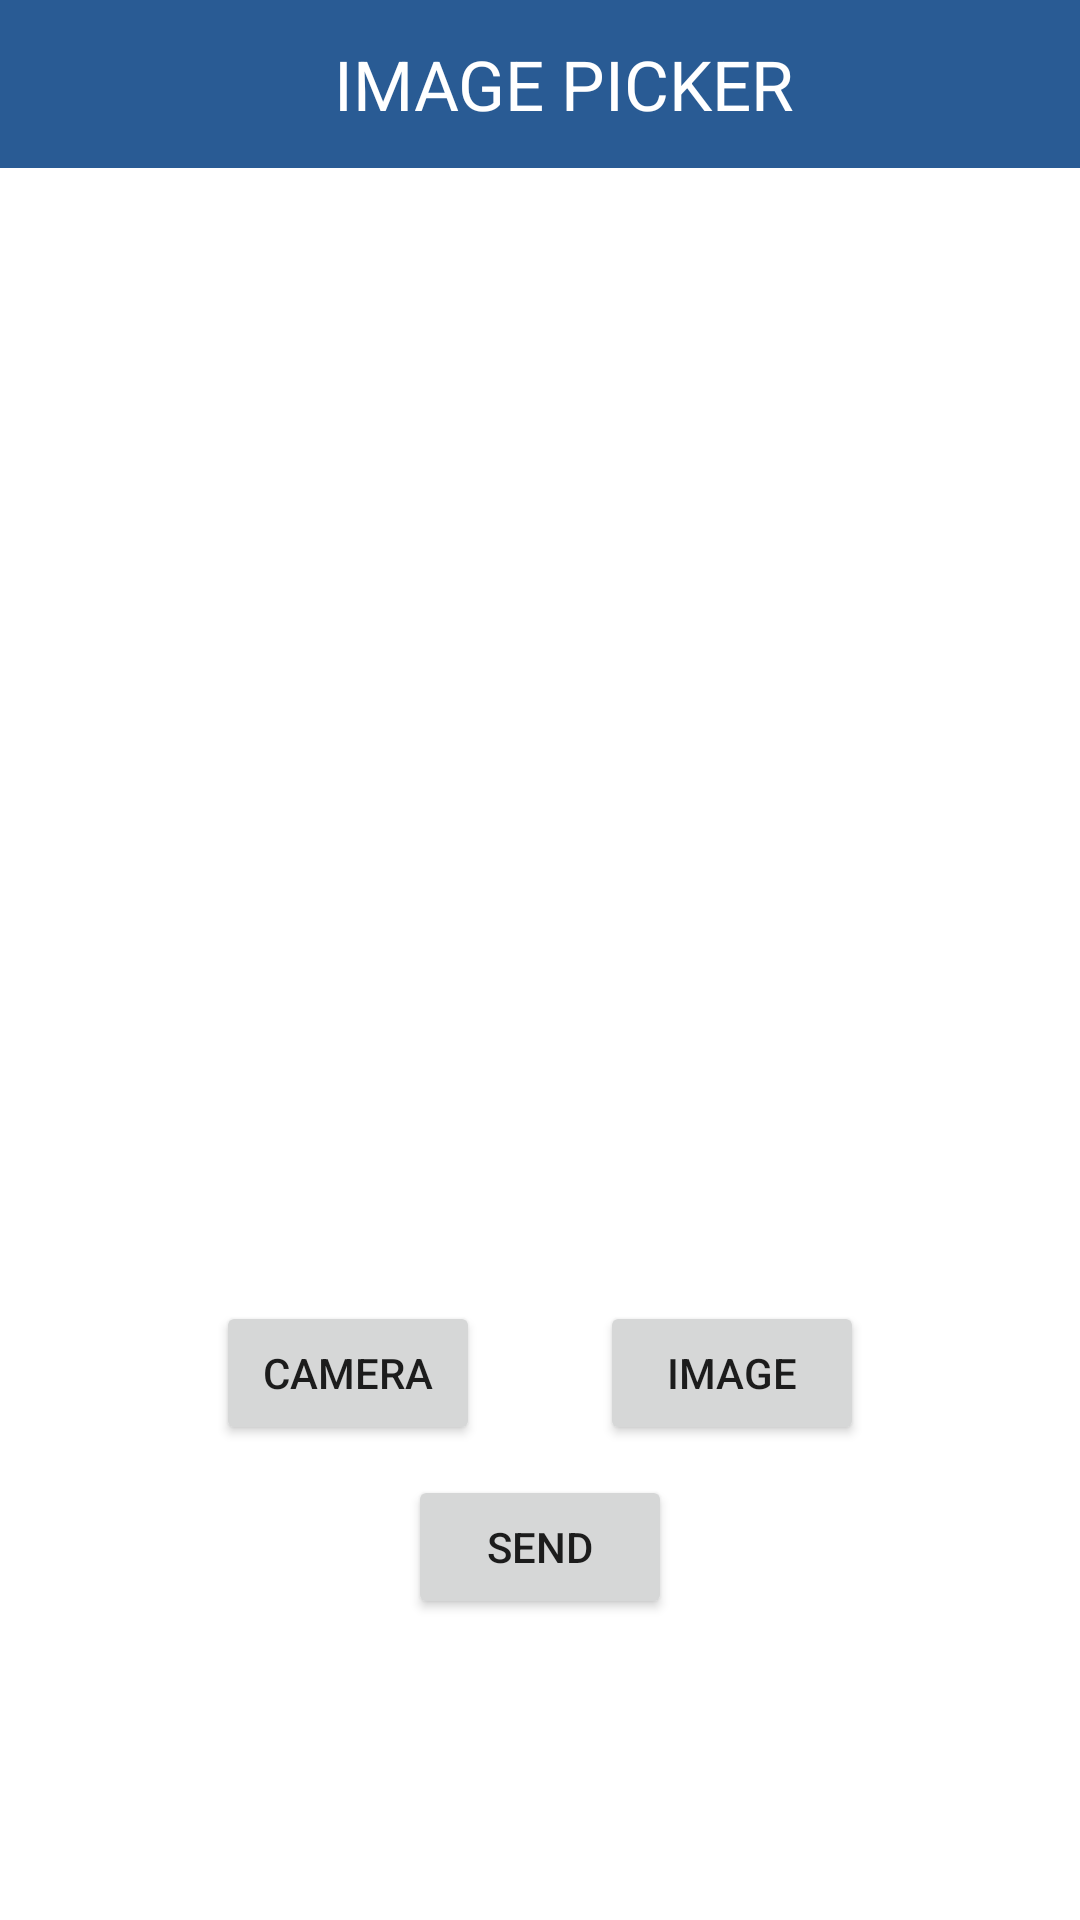

Reconstruct the res/layout file that produces this screen, plus the resources it refers to.
<!-- AndroidManifest.xml: application theme Theme.LegitMessages -->
<!-- res/layout/activity_image_picker.xml -->
<?xml version="1.0" encoding="utf-8"?>
<androidx.constraintlayout.widget.ConstraintLayout xmlns:android="http://schemas.android.com/apk/res/android"
    xmlns:app="http://schemas.android.com/apk/res-auto"
    xmlns:tools="http://schemas.android.com/tools"
    android:layout_width="match_parent"
    android:layout_height="match_parent"
    tools:context=".ui.image_picker.ImagePickerActivity">

    <androidx.appcompat.widget.Toolbar
        android:id="@+id/image_picker_tool_bar"
        android:layout_width="match_parent"
        android:layout_height="wrap_content"
        app:layout_constraintTop_toTopOf="parent"
        android:background="@color/power_blue"
        app:titleTextColor="@color/white"
        android:gravity="center">

        <TextView
            android:layout_width="match_parent"
            android:layout_height="wrap_content"
            android:text="IMAGE PICKER"
            android:gravity="center"
            android:textColor="@color/white"
            android:textSize="23dp" />

    </androidx.appcompat.widget.Toolbar>

    <ImageView
        android:id="@+id/imageView"
        android:layout_width="300dp"
        android:layout_height="300dp"
        app:layout_constraintBottom_toBottomOf="parent"
        app:layout_constraintEnd_toEndOf="parent"
        app:layout_constraintStart_toStartOf="parent"
        app:layout_constraintTop_toTopOf="parent"
        app:layout_constraintVertical_bias="0.334"
         />

    <LinearLayout
        android:id="@+id/layout"
        app:layout_constraintTop_toBottomOf="@+id/imageView"
        android:layout_width="match_parent"
        android:layout_height="wrap_content"
        android:orientation="horizontal"
        android:layout_marginTop="20dp"
        android:gravity="center">

        <Button
            android:id="@+id/camera"
            android:layout_width="wrap_content"
            android:layout_height="wrap_content"
            android:text="CAMERA"
            android:layout_marginHorizontal="20dp"/>

        <Button
            android:id="@+id/image_select"
            android:layout_width="wrap_content"
            android:layout_height="wrap_content"
            android:text="IMAGE"
            android:layout_marginHorizontal="20dp"/>

    </LinearLayout>

    <Button
        android:id="@+id/done"
        android:layout_width="wrap_content"
        android:layout_height="wrap_content"
        android:text="SEND"
        app:layout_constraintTop_toBottomOf="@id/layout"
        app:layout_constraintEnd_toEndOf="parent"
        app:layout_constraintStart_toStartOf="parent"
        android:layout_marginVertical="10dp"/>


</androidx.constraintlayout.widget.ConstraintLayout>
<!-- resources referenced by this layout -->
<resources>
  <color name="power_blue">#FF295B94</color>
  <color name="white">#FFFFFFFF</color>
  <style name="Theme.LegitMessages" parent="Theme.MaterialComponents.Light.NoActionBar">
          
          <item name="colorPrimary">@color/power_blue</item>
          <item name="colorPrimaryVariant">@color/power_blue</item>
          <item name="colorOnPrimary">@color/white</item>
          
          <item name="colorSecondary">@color/power_blue</item>
          <item name="colorSecondaryVariant">@color/power_blue</item>
          <item name="colorOnSecondary">@color/black</item>
          
          <item name="android:statusBarColor" tools:targetApi="l">?attr/colorPrimaryVariant</item>
          
      </style>
  <color name="black">#FF000000</color>
</resources>
